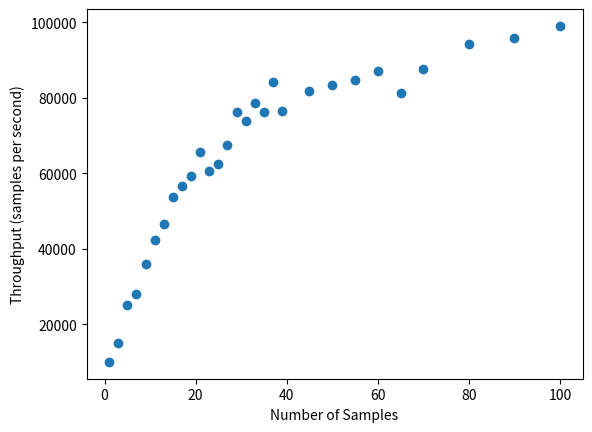

Python code for this plot:
#!/usr/bin/env python

##
#
# Make a plot of manually-recorded run with different number of predictive
# sampling rollouts.
#
##

import numpy as np
import matplotlib.pyplot as plt

rollouts = [1, 3, 5, 7, 9, 11, 13, 15, 17, 19, 21, 23, 25, 27, 29, 31, 33, 35, 37, 39, 45, 50, 55, 60, 65, 70, 80, 90, 100]
cpu_time = [1, 2, 2, 2.5, 2.5, 2.6, 2.8, 2.8, 3, 3.2, 3.2, 3.8, 4, 4, 3.8, 4.2,
        4.2, 4.6, 4.4, 5.1, 5.5, 6.0, 6.5, 6.9, 8, 8, 8.5, 9.4, 10.1]
cpu_time_seconds = np.array(cpu_time) / 1000

samples_per_second = 10*np.array(rollouts) / cpu_time_seconds
print(samples_per_second)

#plt.plot(rollouts, cpu_time_seconds, "o")
#plt.ylabel("Runtime (s)")

plt.plot(rollouts, samples_per_second, "o")
plt.ylabel("Throughput (samples per second)")

plt.xlabel("Number of Samples")
plt.show()

